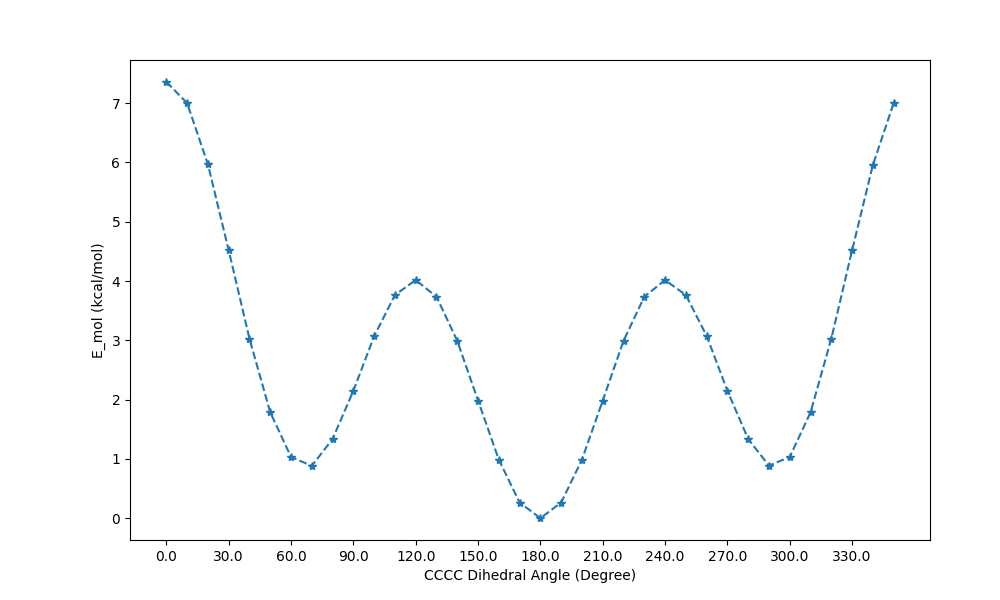

The table this chart was drawn from, first rows:
substruct, E_mol (kcal/mol), St Dev of E_mol (kcal/mol)
CCCC:0.0, 7.359, 
CCCC:10.0, 6.998, 
CCCC:20.0, 5.967, 
CCCC:30.0, 4.518, 
CCCC:40.0, 3.027, 
CCCC:50.0, 1.785, 
CCCC:60.0, 1.033, 
CCCC:70.0, 0.8834, 
CCCC:80.0, 1.337, 
CCCC:90.0, 2.149, 
CCCC:100.0, 3.07, 
CCCC:110.0, 3.764, 
CCCC:120.0, 4.017, 
CCCC:130.0, 3.735, 
CCCC:140.0, 2.99, 
CCCC:150.0, 1.984, 
CCCC:160.0, 0.9882, 
CCCC:170.0, 0.2649, 
CCCC:180.0, 0.00134, 
CCCC:190.0, 0.2649, 
CCCC:200.0, 0.9882, 
CCCC:210.0, 1.984, 
CCCC:220.0, 2.99, 
CCCC:230.0, 3.735, 
CCCC:240.0, 4.017, 
CCCC:250.0, 3.764, 
CCCC:260.0, 3.076, 
CCCC:270.0, 2.149, 
CCCC:280.0, 1.337, 
CCCC:290.0, 0.8875, 
CCCC:300.0, 1.033, 
CCCC:310.0, 1.785, 
CCCC:320.0, 3.027, 
CCCC:330.0, 4.518, 
CCCC:340.0, 5.955, 
CCCC:350.0, 6.999, 
